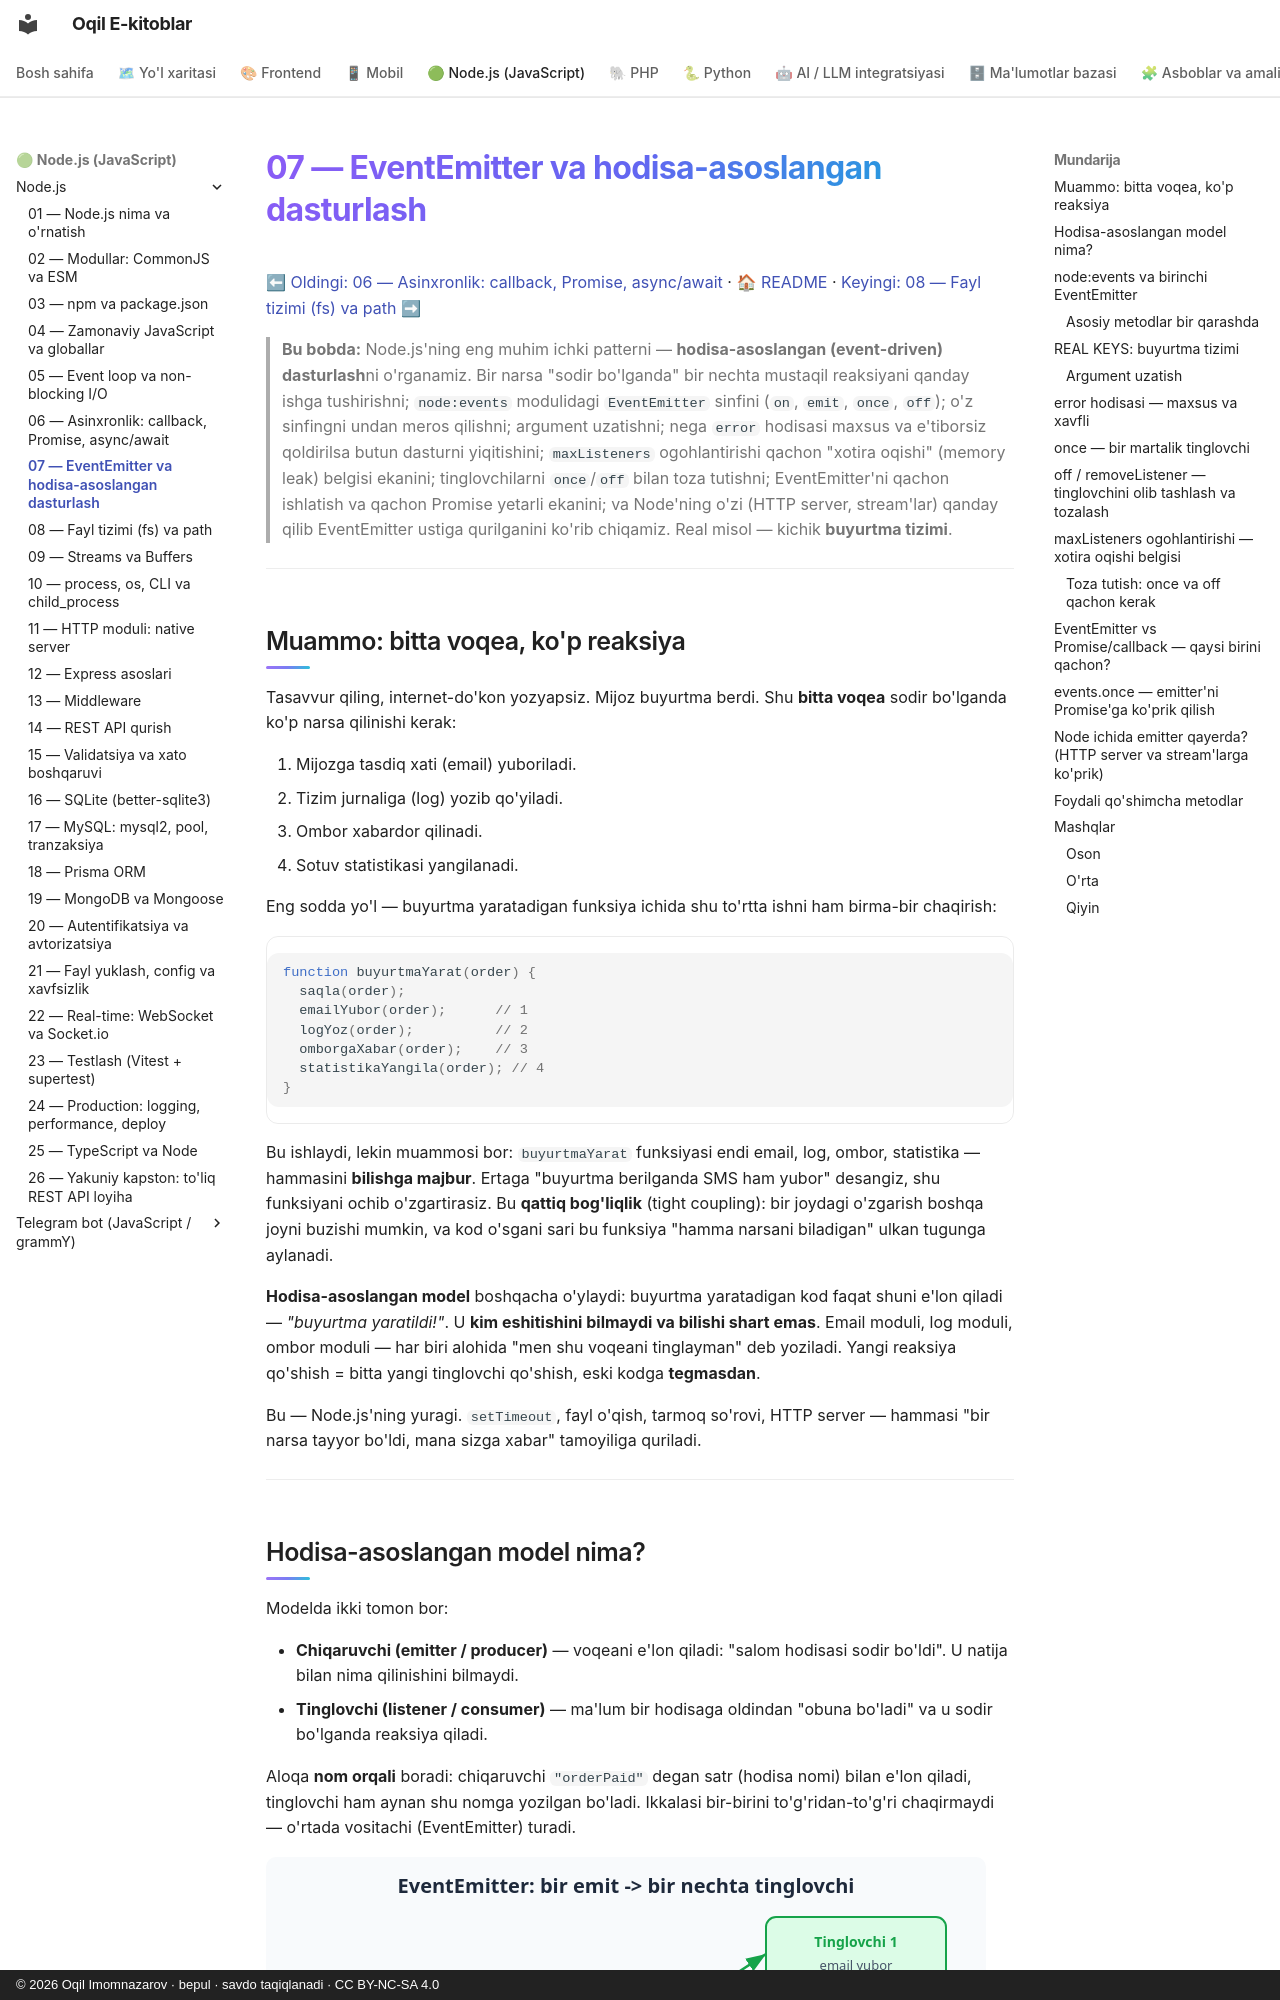

repository: iOqil/e-book · page: nodejs/07-eventemitter/index.html · generator: mkdocs · copyright: © 2026 Oqil Imomnazarov · bepul · savdo taqiqlanadi · CC BY-NC-SA 4.0

# 07 — EventEmitter va hodisa-asoslangan dasturlash

[⬅ Oldingi: 06 — Asinxronlik: callback, Promise, async/await](./06-asinxron.md) · [🏠 README](./README.md) · [Keyingi: 08 — Fayl tizimi (fs) va path ➡](./08-fayl-tizimi.md)

> **Bu bobda:** Node.js'ning eng muhim ichki patterni — **hodisa-asoslangan (event-driven) dasturlash**ni o'rganamiz. Bir narsa "sodir bo'lganda" bir nechta mustaqil reaksiyani qanday ishga tushirishni; `node:events` modulidagi `EventEmitter` sinfini (`on`, `emit`, `once`, `off`); o'z sinfingni undan meros qilishni; argument uzatishni; nega `error` hodisasi maxsus va e'tiborsiz qoldirilsa butun dasturni yiqitishini; `maxListeners` ogohlantirishi qachon "xotira oqishi" (memory leak) belgisi ekanini; tinglovchilarni `once`/`off` bilan toza tutishni; EventEmitter'ni qachon ishlatish va qachon Promise yetarli ekanini; va Node'ning o'zi (HTTP server, stream'lar) qanday qilib EventEmitter ustiga qurilganini ko'rib chiqamiz. Real misol — kichik **buyurtma tizimi**.

---

## Muammo: bitta voqea, ko'p reaksiya

Tasavvur qiling, internet-do'kon yozyapsiz. Mijoz buyurtma berdi. Shu **bitta voqea** sodir bo'lganda ko'p narsa qilinishi kerak:

1. Mijozga tasdiq xati (email) yuboriladi.
2. Tizim jurnaliga (log) yozib qo'yiladi.
3. Ombor xabardor qilinadi.
4. Sotuv statistikasi yangilanadi.

Eng sodda yo'l — buyurtma yaratadigan funksiya ichida shu to'rtta ishni ham birma-bir chaqirish:

```js
function buyurtmaYarat(order) {
  saqla(order);
  emailYubor(order);      // 1
  logYoz(order);          // 2
  omborgaXabar(order);    // 3
  statistikaYangila(order); // 4
}
```

Bu ishlaydi, lekin muammosi bor: `buyurtmaYarat` funksiyasi endi email, log, ombor, statistika — hammasini **bilishga majbur**. Ertaga "buyurtma berilganda SMS ham yubor" desangiz, shu funksiyani ochib o'zgartirasiz. Bu **qattiq bog'liqlik** (tight coupling): bir joydagi o'zgarish boshqa joyni buzishi mumkin, va kod o'sgani sari bu funksiya "hamma narsani biladigan" ulkan tugunga aylanadi.

**Hodisa-asoslangan model** boshqacha o'ylaydi: buyurtma yaratadigan kod faqat shuni e'lon qiladi — *"buyurtma yaratildi!"*. U **kim eshitishini bilmaydi va bilishi shart emas**. Email moduli, log moduli, ombor moduli — har biri alohida "men shu voqeani tinglayman" deb yoziladi. Yangi reaksiya qo'shish = bitta yangi tinglovchi qo'shish, eski kodga **tegmasdan**.

Bu — Node.js'ning yuragi. `setTimeout`, fayl o'qish, tarmoq so'rovi, HTTP server — hammasi "bir narsa tayyor bo'ldi, mana sizga xabar" tamoyiliga quriladi.

---
